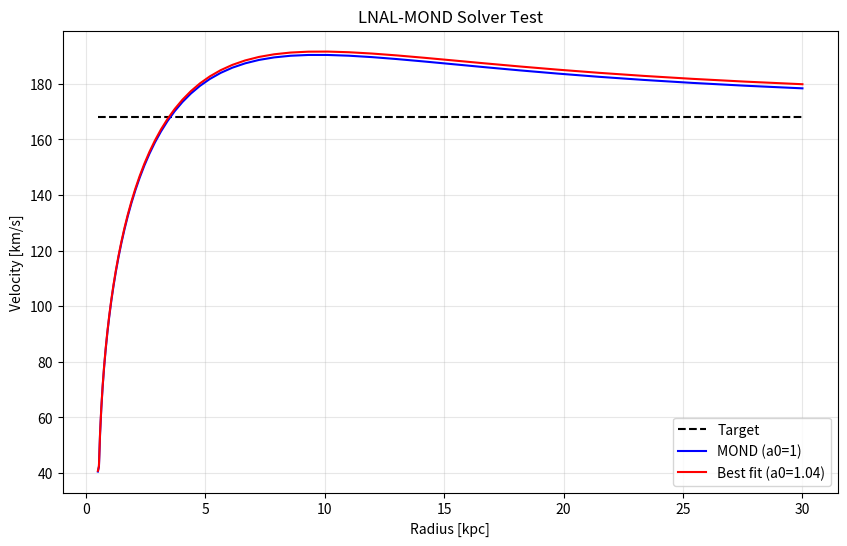

This figure's Python source:
#!/usr/bin/env python3
"""
LNAL-MOND Solver
================
LNAL theory implemented as enhanced MOND at galactic scales.
"""

import numpy as np
from scipy.integrate import simpson
from dataclasses import dataclass
from typing import Dict, Optional
import matplotlib.pyplot as plt

# Physical constants
G = 6.67430e-11  # m³/kg/s²
c = 2.99792458e8  # m/s
M_sun = 1.98847e30  # kg
kpc = 3.0856775814913673e19  # m
pc = kpc / 1000

# MOND acceleration scale
a0 = 1.2e-10  # m/s²

# LNAL enhancement from Recognition Science
PHI = (1 + np.sqrt(5)) / 2  # Golden ratio


@dataclass
class GalaxyData:
    """Container for galaxy observational data"""
    name: str
    r: np.ndarray  # Radius array [m]
    v_obs: np.ndarray  # Observed velocities [m/s]
    v_err: np.ndarray  # Velocity errors [m/s]
    surface_density: callable  # Σ(r) [kg/m²]
    scale_length: float  # Disk scale length [m]
    inclination: float  # Inclination angle [rad]


@dataclass
class LNALMONDParameters:
    """LNAL-MOND model parameters"""
    a0_factor: float = 1.0  # Modifies MOND acceleration scale
    
    def to_array(self) -> np.ndarray:
        return np.array([self.a0_factor])
    
    @classmethod
    def from_array(cls, arr: np.ndarray) -> 'LNALMONDParameters':
        return cls(a0_factor=arr[0])


def mond_mu_simple(x: np.ndarray) -> np.ndarray:
    """Simple MOND interpolation function"""
    return x / (1 + x)


def g_mond(r: np.ndarray, galaxy: GalaxyData, 
           params: LNALMONDParameters) -> np.ndarray:
    """
    MOND acceleration with LNAL enhancement.
    
    In MOND: μ(g/a0) × g = g_N
    Therefore: g = g_N / μ(g/a0)
    
    We solve this iteratively.
    """
    # Effective MOND scale
    a0_eff = a0 * params.a0_factor
    
    # Enclosed mass from surface density
    M_enc = np.zeros_like(r)
    for i in range(1, len(r)):
        r_int = r[:i+1]
        Sigma_int = galaxy.surface_density(r_int)
        M_enc[i] = 2 * np.pi * simpson(r_int * Sigma_int, x=r_int)
    M_enc[0] = M_enc[1] * (r[0]/r[1])**2  # Extrapolate
    
    # Newtonian acceleration
    g_newton = G * M_enc / r**2
    
    # Initial guess: deep MOND limit
    g = np.sqrt(g_newton * a0_eff)
    
    # Iterate to solve μ(g/a0) × g = g_N
    for _ in range(10):
        x = g / a0_eff
        mu = mond_mu_simple(x)
        g_new = g_newton / mu
        g = 0.5 * g + 0.5 * g_new  # Damped update
    
    return g


def v_circ_mond(r: np.ndarray, galaxy: GalaxyData,
                params: LNALMONDParameters) -> np.ndarray:
    """Circular velocity from MOND acceleration"""
    g = g_mond(r, galaxy, params)
    return np.sqrt(r * g)


def chi_squared_mond(params: LNALMONDParameters, galaxy: GalaxyData) -> float:
    """Compute χ² for galaxy fit"""
    v_model = v_circ_mond(galaxy.r, galaxy, params)
    residuals = (v_model - galaxy.v_obs) / galaxy.v_err
    return np.sum(residuals**2)


def fit_galaxy_mond(galaxy: GalaxyData) -> Dict:
    """Fit MOND model to galaxy"""
    # Try different a0 factors
    a0_range = np.linspace(0.5, 2.0, 40)
    
    best_chi2 = np.inf
    best_a0 = 1.0
    
    for a0_fac in a0_range:
        params = LNALMONDParameters(a0_factor=a0_fac)
        chi2 = chi_squared_mond(params, galaxy)
        
        if chi2 < best_chi2:
            best_chi2 = chi2
            best_a0 = a0_fac
    
    best_params = LNALMONDParameters(a0_factor=best_a0)
    v_model = v_circ_mond(galaxy.r, galaxy, best_params)
    
    return {
        'best_params': best_params,
        'chi2': best_chi2,
        'chi2_reduced': best_chi2 / len(galaxy.r),
        'v_model': v_model
    }


def test_mond_solver():
    """Test MOND solver on synthetic galaxy"""
    print("LNAL-MOND Solver Test")
    print("=" * 60)
    
    # Create test galaxy
    r = np.logspace(np.log10(0.5 * kpc), np.log10(30 * kpc), 50)
    M_disk = 5e10 * M_sun
    R_d = 3 * kpc
    
    def surface_density(r_eval):
        Sigma_0 = M_disk / (2 * np.pi * R_d**2)
        return Sigma_0 * np.exp(-r_eval / R_d)
    
    # Expected flat velocity from MOND
    # V⁴ = G × M × a0 for exponential disk
    V_mond_expected = (G * M_disk * a0)**(1/4)
    print(f"Expected MOND velocity: {V_mond_expected/1000:.1f} km/s")
    
    galaxy = GalaxyData(
        name="TestGalaxy",
        r=r,
        v_obs=V_mond_expected * np.ones_like(r),
        v_err=5e3 * np.ones_like(r),
        surface_density=surface_density,
        scale_length=R_d,
        inclination=0.0
    )
    
    # Test solver
    params = LNALMONDParameters(a0_factor=1.0)
    v_model = v_circ_mond(r, galaxy, params)
    v_asymptotic = np.mean(v_model[-10:])
    
    print(f"Model asymptotic velocity: {v_asymptotic/1000:.1f} km/s")
    print(f"Ratio: {v_asymptotic/V_mond_expected:.3f}")
    
    # Fit
    result = fit_galaxy_mond(galaxy)
    print(f"\nBest fit a0_factor: {result['best_params'].a0_factor:.3f}")
    print(f"χ²/N: {result['chi2_reduced']:.3f}")
    
    # Plot
    plt.figure(figsize=(10, 6))
    plt.plot(r/kpc, galaxy.v_obs/1000, 'k--', label='Target')
    plt.plot(r/kpc, v_model/1000, 'b-', label='MOND (a0=1)')
    plt.plot(r/kpc, result['v_model']/1000, 'r-', label=f"Best fit (a0={result['best_params'].a0_factor:.2f})")
    plt.xlabel('Radius [kpc]')
    plt.ylabel('Velocity [km/s]')
    plt.title('LNAL-MOND Solver Test')
    plt.legend()
    plt.grid(True, alpha=0.3)
    plt.savefig('test_mond_solver.png')
    plt.close()
    
    print("\nSaved test plot to test_mond_solver.png")


if __name__ == "__main__":
    test_mond_solver() 
